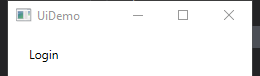
Task: Роботизированная инфраструктура предприятия
Workflow: InitAllApplications

Step 1: Open Application 'UIDemo.exe  UiDemo' on the element in window 'UiDemo' (uidemo.exe)

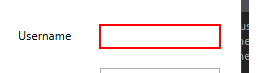
Step 2: type [UserName] into 'user'

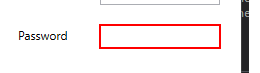
Step 3: type a value into 'pass'

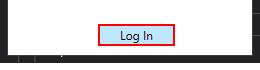
Step 4: click on the push button 'Log In'

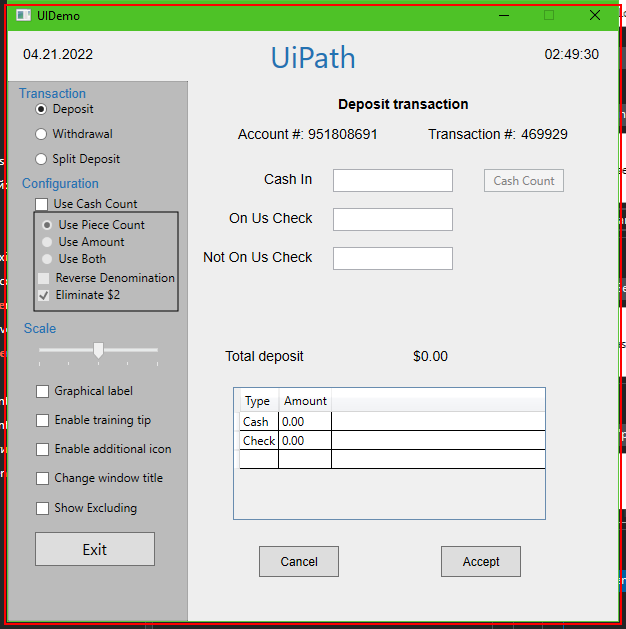
Step 5: find 'UIDemo.exe  UIDemo'